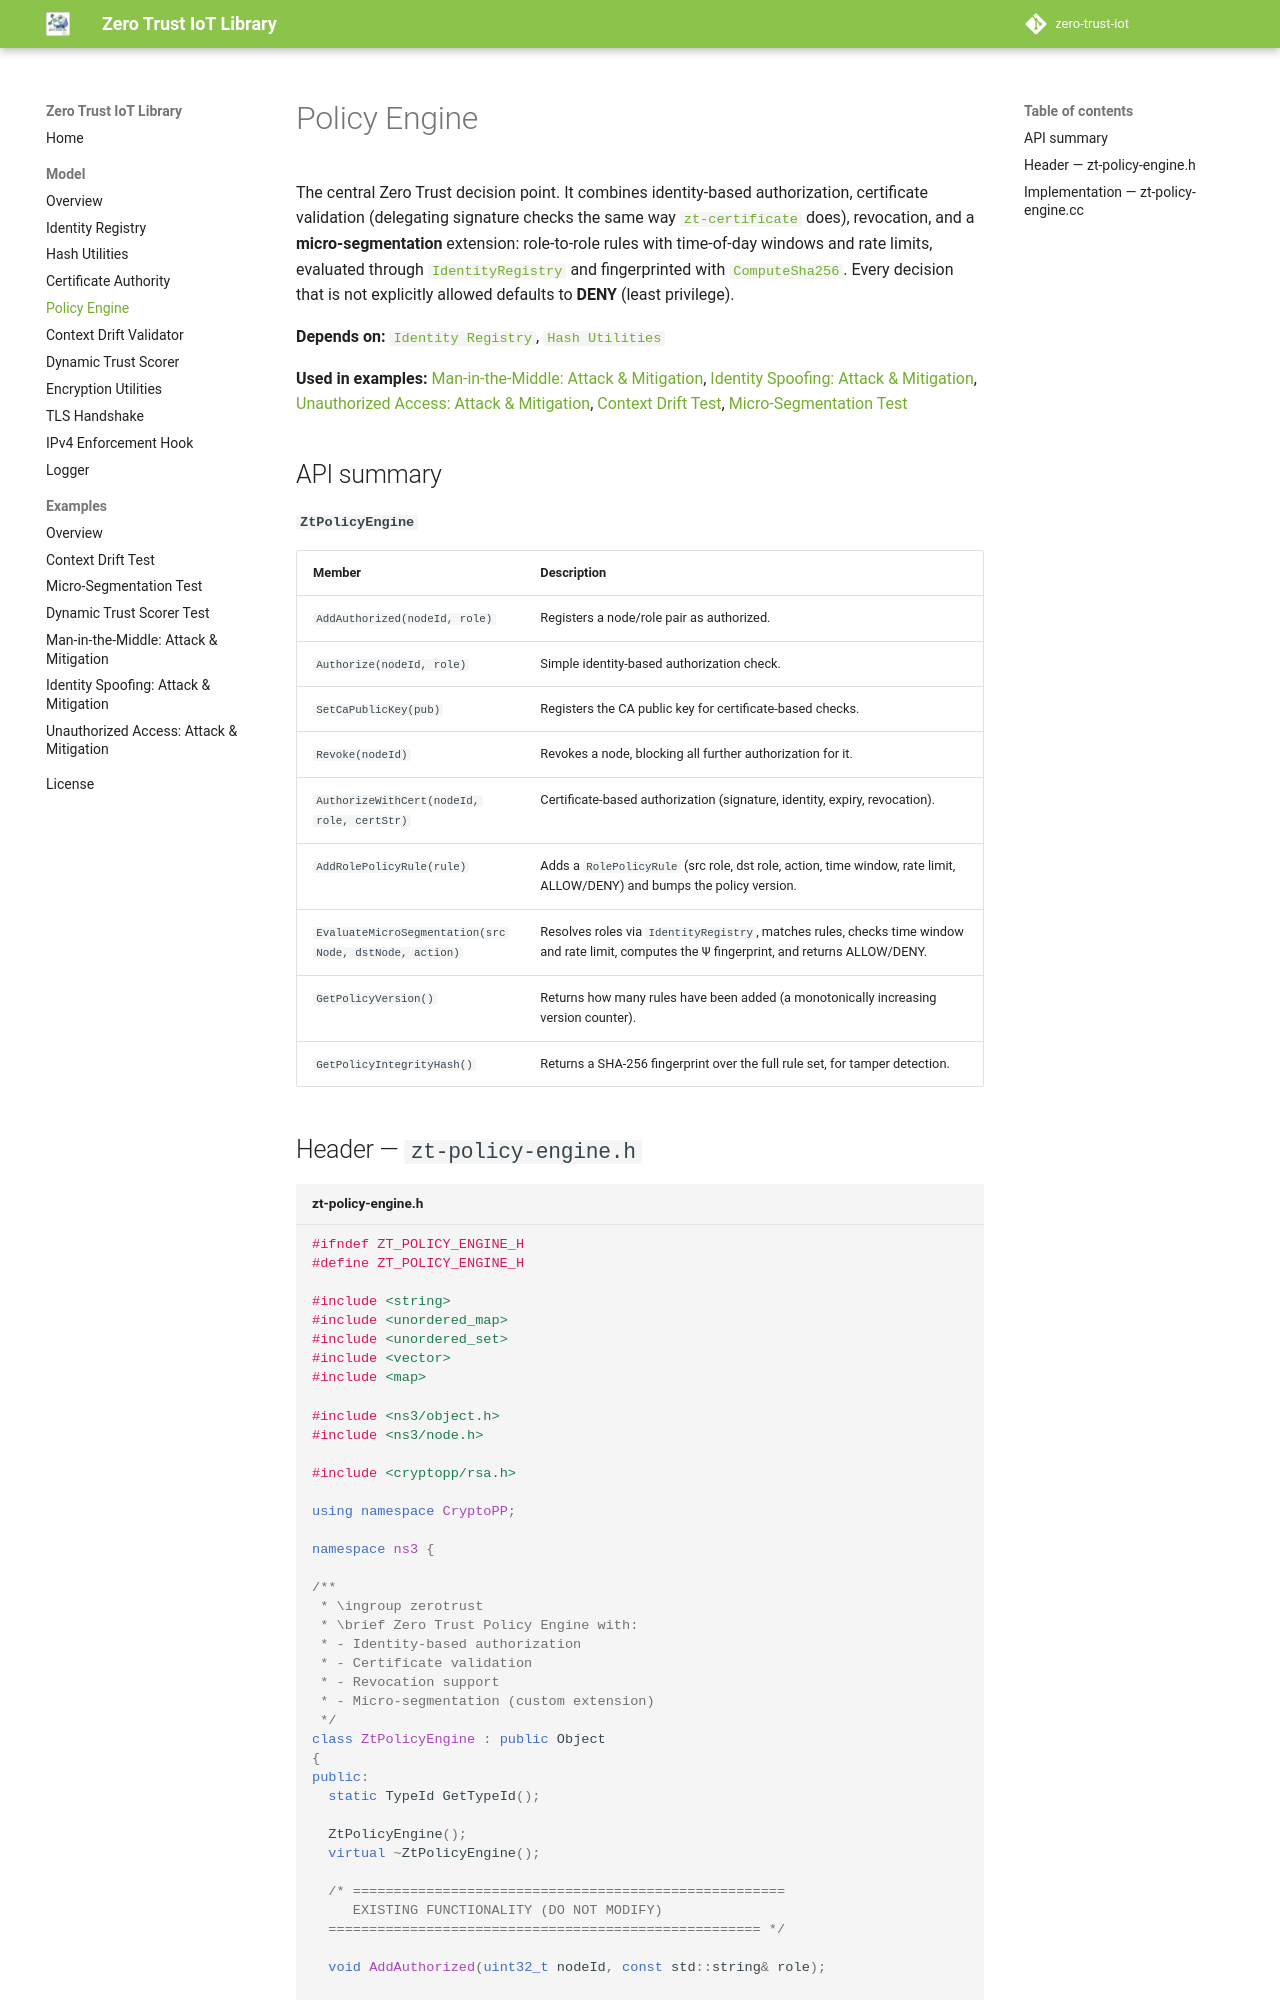

repository: the-ns3-programmer/zero-trust-iot-library · page: model/zt-policy-engine/index.html · generator: mkdocs

# Policy Engine

The central Zero Trust decision point. It combines identity-based authorization, certificate validation (delegating signature checks the same way [`zt-certificate`](zt-certificate.md) does), revocation, and a **micro-segmentation** extension: role-to-role rules with time-of-day windows and rate limits, evaluated through [`IdentityRegistry`](zt-identity-registry.md) and fingerprinted with [`ComputeSha256`](zt-hash-utils.md). Every decision that is not explicitly allowed defaults to **DENY** (least privilege).

**Depends on:** [`Identity Registry`](zt-identity-registry.md), [`Hash Utilities`](zt-hash-utils.md)

**Used in examples:** [Man-in-the-Middle: Attack & Mitigation](../examples/mitm.md), [Identity Spoofing: Attack & Mitigation](../examples/spoofing.md), [Unauthorized Access: Attack & Mitigation](../examples/unauthorized-access.md), [Context Drift Test](../examples/context-drift-test.md), [Micro-Segmentation Test](../examples/micro-segmentation-test.md)

## API summary

**`ZtPolicyEngine`**

| Member | Description |
|---|---|
| `AddAuthorized(nodeId, role)` | Registers a node/role pair as authorized. |
| `Authorize(nodeId, role)` | Simple identity-based authorization check. |
| `SetCaPublicKey(pub)` | Registers the CA public key for certificate-based checks. |
| `Revoke(nodeId)` | Revokes a node, blocking all further authorization for it. |
| `AuthorizeWithCert(nodeId, role, certStr)` | Certificate-based authorization (signature, identity, expiry, revocation). |
| `AddRolePolicyRule(rule)` | Adds a `RolePolicyRule` (src role, dst role, action, time window, rate limit, ALLOW/DENY) and bumps the policy version. |
| `EvaluateMicroSegmentation(srcNode, dstNode, action)` | Resolves roles via `IdentityRegistry`, matches rules, checks time window and rate limit, computes the Ψ fingerprint, and returns ALLOW/DENY. |
| `GetPolicyVersion()` | Returns how many rules have been added (a monotonically increasing version counter). |
| `GetPolicyIntegrityHash()` | Returns a SHA-256 fingerprint over the full rule set, for tamper detection. |
